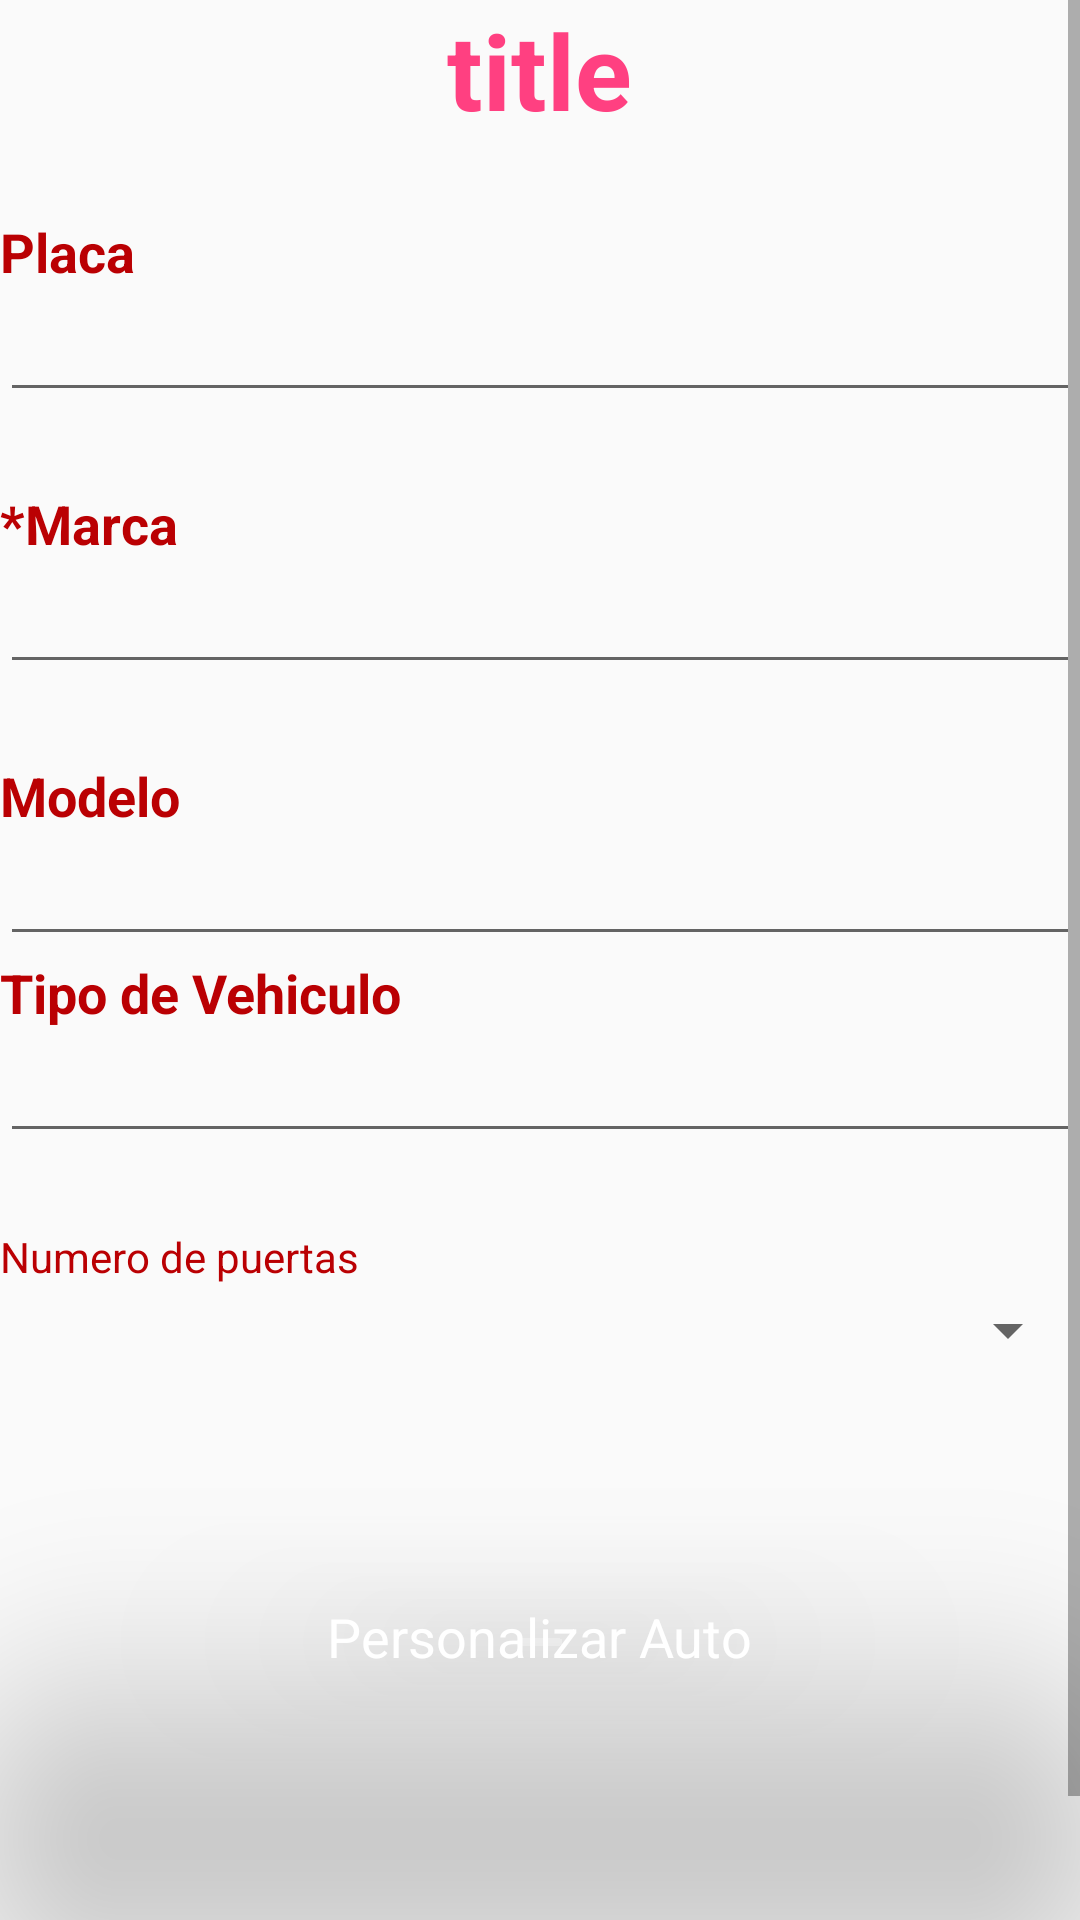

Reconstruct the res/layout file that produces this screen, plus the resources it refers to.
<!-- AndroidManifest.xml: application theme AppTheme -->
<!-- res/layout/activity_add_modify_car.xml -->
<?xml version="1.0" encoding="utf-8"?>
<LinearLayout
    android:orientation="vertical"
    android:layout_marginLeft="15dp"
    android:layout_marginTop="15dp"
    xmlns:app="http://schemas.android.com/apk/res-auto"
    android:layout_marginRight="15dp"
    android:layout_marginBottom="15dp"
    xmlns:android="http://schemas.android.com/apk/res/android"
    android:layout_width="match_parent" android:layout_height="match_parent">
    <ScrollView
        android:layout_width="match_parent"
        android:layout_height="match_parent">
        <LinearLayout
            android:orientation="vertical"
            android:layout_width="match_parent"
            android:layout_height="match_parent">
            <TextView
                android:id="@+id/tvTitleCar"
                android:text="title"
                android:layout_gravity="center"
                android:textStyle="bold"
                android:textSize="35dp"
                android:textColor="@color/colorAccent"
                android:layout_width="wrap_content"
                android:layout_height="wrap_content" />
            <TextView
                android:textColor="@color/colorRed"
                android:text="@string/placa"
                android:textStyle="bold"
                android:layout_marginTop="25dp"
                android:textSize="18dp"
                android:layout_width="wrap_content"
                android:layout_height="wrap_content" />
            <EditText
                android:id="@+id/etPlateCar"
                android:layout_width="match_parent"
                android:layout_height="wrap_content" />
            <TextView
                android:textColor="@color/colorRed"
                android:textStyle="bold"
                android:textSize="18dp"
                android:layout_marginTop="25dp"
                android:text="@string/marca"
                android:layout_width="wrap_content"
                android:layout_height="wrap_content" />
            <EditText
                android:id="@+id/etBrandCar"
                android:layout_width="match_parent"
                android:layout_height="wrap_content" />
            <TextView
                android:textColor="@color/colorRed"
                android:text="@string/modelo"
                android:textStyle="bold"
                android:layout_marginTop="25dp"
                android:textSize="18dp"
                android:layout_width="wrap_content"
                android:layout_height="wrap_content" />
            <EditText
                android:id="@+id/etModelCar"
                android:layout_width="match_parent"
                android:layout_height="wrap_content" />
            <TextView
                android:textColor="@color/colorRed"
                android:textStyle="bold"
                android:textSize="18dp"
                android:text="@string/tipo_de_vehiculo"
                android:layout_width="match_parent"
                android:layout_height="wrap_content" />
            <EditText
                android:id="@+id/etTypeCar"
                android:layout_width="match_parent"
                android:layout_height="wrap_content" />

            <TextView
                android:id="@+id/tvNumDoorsCar"
                android:layout_marginTop="25dp"
                android:text="@string/numero_de_puertas"
                android:textColor="@color/colorRed"
                android:layout_width="wrap_content"
                android:layout_height="wrap_content" />
            <Spinner
                android:id="@+id/spListCars"
                android:layout_marginBottom="25dp"
                android:layout_width="match_parent"
                android:layout_height="30dp" />
            <android.support.v7.widget.CardView
                android:id="@+id/cvBtnPersonalizeCar"
                android:layout_width="300dp"
                android:layout_height="50dp"
                android:layout_marginTop="39dp"
                android:layout_gravity="center"
                android:layout_marginBottom="39dp"
                app:cardBackgroundColor="@color/orange"
                app:cardCornerRadius="25dp"
                app:cardElevation="50dp">

                <RelativeLayout
                    android:layout_width="match_parent"
                    android:layout_height="match_parent">

                    <TextView
                        android:id="@+id/textView"
                        android:layout_width="wrap_content"
                        android:layout_height="wrap_content"
                        android:layout_alignParentTop="true"
                        android:layout_centerHorizontal="true"
                        android:layout_marginTop="11dp"
                        android:layout_marginBottom="11dp"
                        android:text="@string/personalizar_auto"
                        android:textColor="#fff"
                        android:textSize="18sp" />
                </RelativeLayout>
            </android.support.v7.widget.CardView>
            <Button
                android:layout_marginTop="25dp"
                android:id="@+id/btnSave"
                android:text="@string/guardar"
                android:layout_gravity="center"
                android:layout_width="wrap_content"
                android:layout_height="wrap_content" />
        </LinearLayout>
    </ScrollView>

</LinearLayout>
<!-- resources referenced by this layout -->
<resources>
  <color name="colorAccent">#FF4081</color>
  <color name="colorRed">#ba0003</color>
  <string name="guardar">Guardar</string>
  <string name="marca">*Marca</string>
  <string name="modelo">Modelo</string>
  <string name="numero_de_puertas">Numero de puertas</string>
  <string name="personalizar_auto">Personalizar Auto</string>
  <string name="placa">Placa</string>
  <string name="tipo_de_vehiculo">Tipo de Vehiculo</string>
  <style name="AppTheme" parent="Theme.AppCompat.Light.NoActionBar">
          
          <item name="colorPrimary">@color/colorPrimary</item>
          <item name="colorPrimaryDark">@color/colorPrimaryDark</item>
          <item name="colorAccent">@color/colorAccent</item>
      </style>
  <color name="colorPrimary">#3F51B5</color>
  <color name="colorPrimaryDark">#303F9F</color>
</resources>
